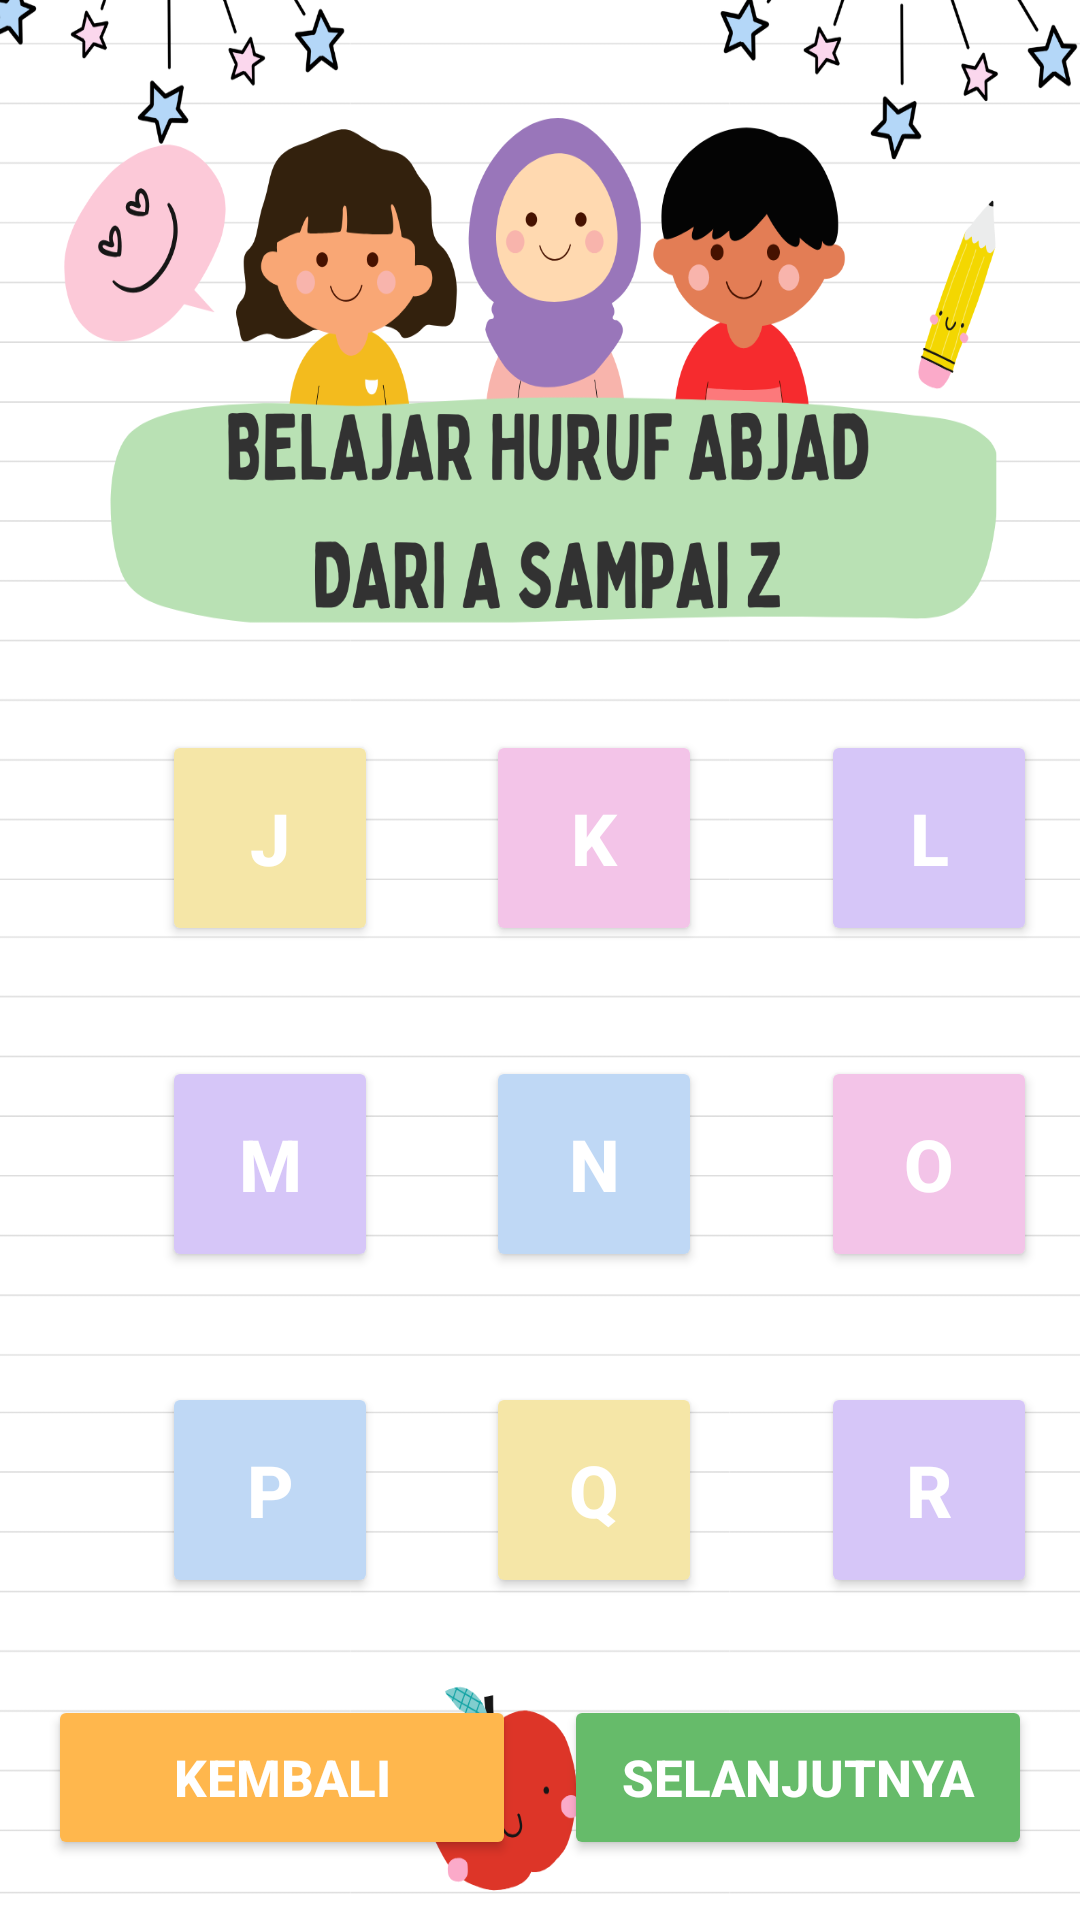

Write the Android layout XML for this screen, with the resource values it uses.
<!-- AndroidManifest.xml: application theme Theme.MariBelajar -->
<!-- res/layout/huruf2_activity.xml -->
<?xml version="1.0" encoding="utf-8"?>
<androidx.constraintlayout.widget.ConstraintLayout
    xmlns:android="http://schemas.android.com/apk/res/android"
    xmlns:app="http://schemas.android.com/apk/res-auto"
    android:layout_width="match_parent"
    android:layout_height="match_parent">

    
    <ImageView
        android:id="@+id/imageView2"
        android:layout_width="0dp"
        android:layout_height="0dp"
        android:src="@drawable/huruf"
        android:scaleType="fitXY"
        app:layout_constraintTop_toTopOf="parent"
        app:layout_constraintBottom_toBottomOf="parent"
        app:layout_constraintStart_toStartOf="parent"
        app:layout_constraintEnd_toEndOf="parent"/>

    
    <androidx.constraintlayout.widget.Guideline
        android:id="@+id/g1"
        android:layout_width="wrap_content"
        android:layout_height="wrap_content"
        android:orientation="vertical"
        app:layout_constraintGuide_percent="0.15"/>

    <androidx.constraintlayout.widget.Guideline
        android:id="@+id/g2"
        android:layout_width="wrap_content"
        android:layout_height="wrap_content"
        android:orientation="vertical"
        app:layout_constraintGuide_percent="0.45"/>

    <androidx.constraintlayout.widget.Guideline
        android:id="@+id/g3"
        android:layout_width="wrap_content"
        android:layout_height="wrap_content"
        android:orientation="vertical"
        app:layout_constraintGuide_percent="0.76"/>

    
    <androidx.constraintlayout.widget.Guideline
        android:id="@+id/h1"
        android:layout_width="wrap_content"
        android:layout_height="wrap_content"
        android:orientation="horizontal"
        app:layout_constraintGuide_percent="0.38"/>

    <androidx.constraintlayout.widget.Guideline
        android:id="@+id/h2"
        android:layout_width="wrap_content"
        android:layout_height="wrap_content"
        android:orientation="horizontal"
        app:layout_constraintGuide_percent="0.55"/>

    <androidx.constraintlayout.widget.Guideline
        android:id="@+id/h3"
        android:layout_width="wrap_content"
        android:layout_height="wrap_content"
        android:orientation="horizontal"
        app:layout_constraintGuide_percent="0.72"/>

    

    <Button
        android:id="@+id/btnJ"
        android:layout_width="72dp"
        android:layout_height="72dp"
        android:text="J"
        android:textSize="24sp"
        android:textStyle="bold"
        android:textColor="#FFFFFF"
        android:backgroundTint="#F5E6A7"
        app:layout_constraintStart_toStartOf="@id/g1"
        app:layout_constraintTop_toTopOf="@id/h1"/>

    <Button
        android:id="@+id/btnK"
        android:layout_width="72dp"
        android:layout_height="72dp"
        android:text="K"
        android:textSize="24sp"
        android:textStyle="bold"
        android:textColor="#FFFFFF"
        android:backgroundTint="#F3C4E8"
        app:layout_constraintStart_toStartOf="@id/g2"
        app:layout_constraintTop_toTopOf="@id/h1"/>

    <Button
        android:id="@+id/btnL"
        android:layout_width="72dp"
        android:layout_height="72dp"
        android:text="L"
        android:textSize="24sp"
        android:textStyle="bold"
        android:textColor="#FFFFFF"
        android:backgroundTint="#D6C6F8"
        app:layout_constraintStart_toStartOf="@id/g3"
        app:layout_constraintTop_toTopOf="@id/h1"/>

    

    <Button
        android:id="@+id/btnM"
        android:layout_width="72dp"
        android:layout_height="72dp"
        android:text="M"
        android:textSize="24sp"
        android:textStyle="bold"
        android:textColor="#FFFFFF"
        android:backgroundTint="#D6C6F8"
        app:layout_constraintStart_toStartOf="@id/g1"
        app:layout_constraintTop_toTopOf="@id/h2"/>

    <Button
        android:id="@+id/btnN"
        android:layout_width="72dp"
        android:layout_height="72dp"
        android:text="N"
        android:textSize="24sp"
        android:textStyle="bold"
        android:textColor="#FFFFFF"
        android:backgroundTint="#BFD8F5"
        app:layout_constraintStart_toStartOf="@id/g2"
        app:layout_constraintTop_toTopOf="@id/h2"/>

    <Button
        android:id="@+id/btnO"
        android:layout_width="72dp"
        android:layout_height="72dp"
        android:text="O"
        android:textSize="24sp"
        android:textStyle="bold"
        android:textColor="#FFFFFF"
        android:backgroundTint="#F3C4E8"
        app:layout_constraintStart_toStartOf="@id/g3"
        app:layout_constraintTop_toTopOf="@id/h2"/>

    

    <Button
        android:id="@+id/btnP"
        android:layout_width="72dp"
        android:layout_height="72dp"
        android:text="P"
        android:textSize="24sp"
        android:textStyle="bold"
        android:textColor="#FFFFFF"
        android:backgroundTint="#BFD8F5"
        app:layout_constraintStart_toStartOf="@id/g1"
        app:layout_constraintTop_toTopOf="@id/h3"/>

    <Button
        android:id="@+id/btnQ"
        android:layout_width="72dp"
        android:layout_height="72dp"
        android:text="Q"
        android:textSize="24sp"
        android:textStyle="bold"
        android:textColor="#FFFFFF"
        android:backgroundTint="#F5E6A7"
        app:layout_constraintStart_toStartOf="@id/g2"
        app:layout_constraintTop_toTopOf="@id/h3"/>

    <Button
        android:id="@+id/btnR"
        android:layout_width="72dp"
        android:layout_height="72dp"
        android:text="R"
        android:textSize="24sp"
        android:textStyle="bold"
        android:textColor="#FFFFFF"
        android:backgroundTint="#D6C6F8"
        app:layout_constraintStart_toStartOf="@id/g3"
        app:layout_constraintTop_toTopOf="@id/h3"/>

    

    <Button
        android:id="@+id/btnKembali"
        android:layout_width="0dp"
        android:layout_height="55dp"
        android:layout_marginStart="16dp"
        android:layout_marginEnd="8dp"
        android:layout_marginBottom="20dp"
        android:text="KEMBALI"
        android:textStyle="bold"
        android:textSize="17sp"
        android:textColor="#FFFFFF"
        android:backgroundTint="#FFB74D"
        app:layout_constraintStart_toStartOf="parent"
        app:layout_constraintEnd_toStartOf="@id/btnSelanjutnya"
        app:layout_constraintBottom_toBottomOf="parent"
        app:layout_constraintHorizontal_weight="1"/>

    <Button
        android:id="@+id/btnSelanjutnya"
        android:layout_width="0dp"
        android:layout_height="55dp"
        android:layout_marginStart="8dp"
        android:layout_marginEnd="16dp"
        android:layout_marginBottom="20dp"
        android:text="SELANJUTNYA"
        android:textStyle="bold"
        android:textSize="17sp"
        android:textColor="#FFFFFF"
        android:backgroundTint="#66BB6A"
        app:layout_constraintStart_toEndOf="@id/btnKembali"
        app:layout_constraintEnd_toEndOf="parent"
        app:layout_constraintBottom_toBottomOf="parent"
        app:layout_constraintHorizontal_weight="1"/>

</androidx.constraintlayout.widget.ConstraintLayout>
<!-- resources referenced by this layout -->
<resources>
  <!-- drawable huruf: png bitmap (drawable, 174220 bytes) -->
  <style name="Theme.MariBelajar" parent="Base.Theme.MariBelajar" />
  <style name="Base.Theme.MariBelajar" parent="Theme.Material3.DayNight.NoActionBar">
          
          
      </style>
</resources>
